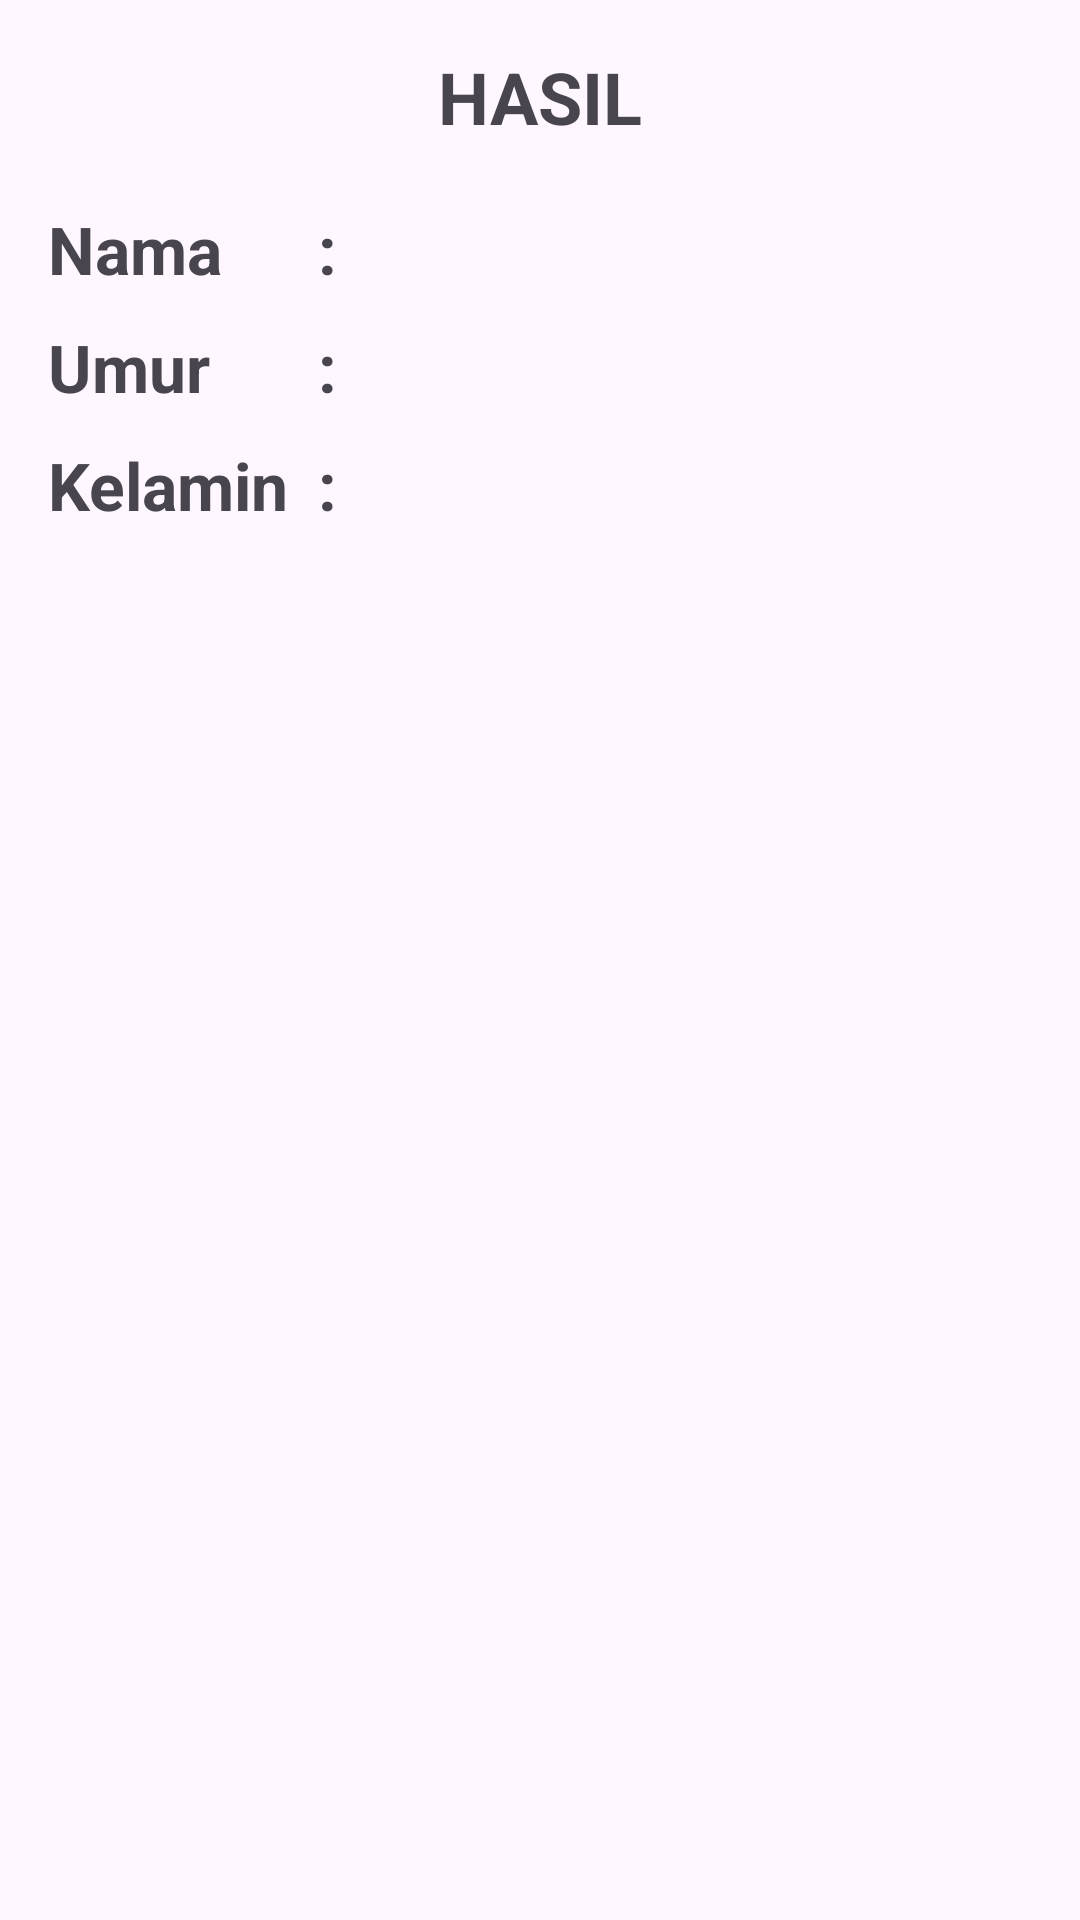

Write the Android layout XML for this screen, with the resource values it uses.
<!-- AndroidManifest.xml: application theme Theme.Uts_mp2_1011 -->
<!-- res/layout/activity_third.xml -->
<?xml version="1.0" encoding="utf-8"?>
<androidx.constraintlayout.widget.ConstraintLayout xmlns:android="http://schemas.android.com/apk/res/android"
    android:layout_width="match_parent"
    android:layout_height="match_parent"
    android:id="@+id/third">

    <LinearLayout
        android:layout_width="match_parent"
        android:layout_height="match_parent"
        android:orientation="vertical"
        android:padding="16dp">

        <TextView
            android:layout_width="wrap_content"
            android:layout_height="wrap_content"
            android:text="HASIL"
            android:textSize="24sp"
            android:layout_gravity="center"
            android:textStyle="bold"/>

        <View
            android:layout_width="wrap_content"
            android:layout_height="20dp"/>


        <TableLayout
            android:layout_width="match_parent"
            android:layout_height="600dp">

            <TableRow
                android:layout_width="wrap_content"
                android:layout_height="wrap_content"
                android:layout_marginBottom="10dp">

                <TextView
                    android:layout_width="90dp"
                    android:layout_height="wrap_content"
                    android:text="Nama"
                    android:textStyle="bold"
                    android:textSize="22sp"/>

                <TextView
                    android:layout_width="10dp"
                    android:layout_height="wrap_content"
                    android:text=":"
                    android:textStyle="bold"
                    android:textSize="22sp"/>

                <TextView
                    android:id="@+id/name"
                    android:layout_width="wrap_content"
                    android:layout_height="wrap_content"
                    android:textSize="22sp"/>

            </TableRow>

            <TableRow
                android:layout_width="wrap_content"
                android:layout_height="wrap_content"
                android:layout_marginBottom="10dp">

                <TextView
                    android:layout_width="wrap_content"
                    android:layout_height="wrap_content"
                    android:text="Umur"
                    android:textStyle="bold"
                    android:textSize="22sp"/>

                <TextView
                    android:layout_width="wrap_content"
                    android:layout_height="wrap_content"
                    android:text=":"
                    android:textStyle="bold"
                    android:textSize="22sp"/>

                <TextView
                    android:id="@+id/age"
                    android:layout_width="wrap_content"
                    android:layout_height="wrap_content"
                    android:textSize="22sp"/>

            </TableRow>

            <TableRow
                android:layout_width="wrap_content"
                android:layout_height="wrap_content">

                <TextView
                    android:layout_width="wrap_content"
                    android:layout_height="wrap_content"
                    android:text="Kelamin"
                    android:textStyle="bold"
                    android:textSize="22sp"/>

                <TextView
                    android:layout_width="wrap_content"
                    android:layout_height="wrap_content"
                    android:text=":"
                    android:textStyle="bold"
                    android:textSize="22sp"/>

                <TextView
                    android:id="@+id/gender"
                    android:layout_width="wrap_content"
                    android:layout_height="wrap_content"
                    android:textSize="22sp"/>

            </TableRow>

        </TableLayout>
        <Button
            android:id="@+id/home"
            android:layout_width="match_parent"
            android:layout_height="wrap_content"
            android:text="Kembali Ke Halaman Utama"
            android:textSize="18sp"
            android:backgroundTint="@color/colorAccent"/>

    </LinearLayout>
</androidx.constraintlayout.widget.ConstraintLayout>
<!-- resources referenced by this layout -->
<resources>
  <color name="colorAccent">#FF4081</color>
  <style name="Theme.Uts_mp2_1011" parent="Base.Theme.Uts_mp2_1011" />
  <style name="Base.Theme.Uts_mp2_1011" parent="Theme.Material3.DayNight.NoActionBar">
          
          
      </style>
</resources>
